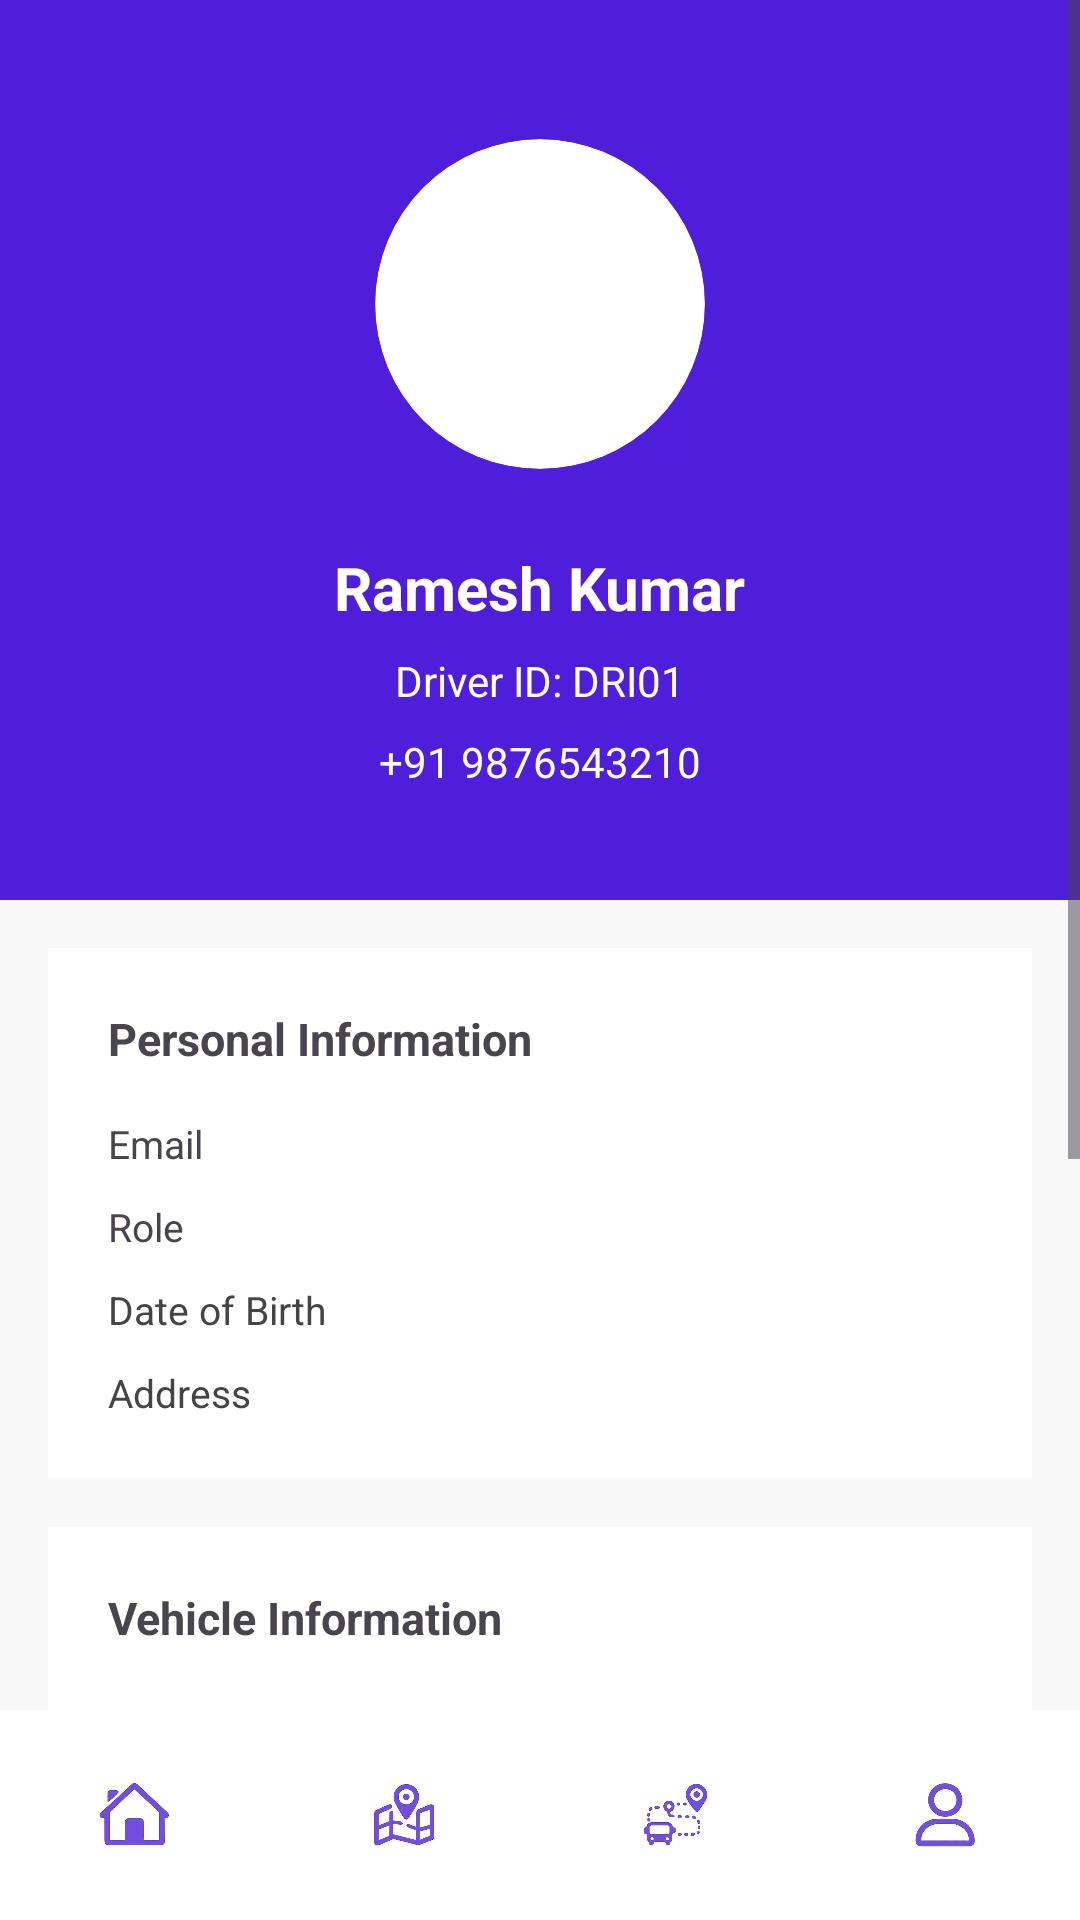

Layout XML and referenced resources for this Android screen:
<!-- AndroidManifest.xml: application theme Theme.CampusBusTracker -->
<!-- res/layout/activity_profile.xml -->
<?xml version="1.0" encoding="utf-8"?>
<androidx.constraintlayout.widget.ConstraintLayout
    xmlns:android="http://schemas.android.com/apk/res/android"
    xmlns:app="http://schemas.android.com/apk/res-auto"
    android:layout_width="match_parent"
    android:layout_height="match_parent"
    android:background="#F8F8F8">


    
    <include
        android:id="@+id/footer"
        layout="@layout/footer_layout"
        android:layout_width="0dp"
        android:layout_height="70dp"
        app:layout_constraintBottom_toBottomOf="parent"
        app:layout_constraintStart_toStartOf="parent"
        app:layout_constraintEnd_toEndOf="parent"/>


    
    <ScrollView
        android:layout_width="0dp"
        android:layout_height="0dp"
        android:fillViewport="true"
        app:layout_constraintTop_toTopOf="parent"
        app:layout_constraintBottom_toTopOf="@id/footer"
        app:layout_constraintStart_toStartOf="parent"
        app:layout_constraintEnd_toEndOf="parent">


        <LinearLayout
            android:layout_width="match_parent"
            android:layout_height="wrap_content"
            android:orientation="vertical">


            
            <LinearLayout
                android:layout_width="match_parent"
                android:layout_height="300dp"
                android:orientation="vertical"
                android:gravity="center"
                android:background="#4F1EDB">


                
                <FrameLayout
                    android:layout_width="130dp"
                    android:layout_height="130dp">


                    <androidx.cardview.widget.CardView
                        android:layout_width="110dp"
                        android:layout_height="110dp"
                        android:layout_gravity="center"
                        app:cardCornerRadius="55dp"
                        app:cardElevation="0dp">

                        <ImageView
                            android:id="@+id/profileImage"
                            android:layout_width="match_parent"
                            android:layout_height="match_parent"
                            android:scaleType="centerCrop"
                            android:src="@android:drawable/sym_def_app_icon"/>

                    </androidx.cardview.widget.CardView>


                    <ImageView
                        android:id="@+id/editBtn"
                        android:layout_width="38dp"
                        android:layout_height="38dp"
                        android:layout_gravity="bottom|end"
                        android:background="@drawable/edit_circle_bg"
                        android:padding="8dp"
                        android:src="@drawable/ic_edit_profile"/>

                </FrameLayout>


                <TextView
                    android:id="@+id/nameTxt"
                    android:layout_width="wrap_content"
                    android:layout_height="wrap_content"
                    android:text="Ramesh Kumar"
                    android:textColor="#FFFFFF"
                    android:textSize="20sp"
                    android:textStyle="bold"
                    android:layout_marginTop="16dp"/>


                <TextView
                    android:id="@+id/idTxt"
                    android:layout_width="wrap_content"
                    android:layout_height="wrap_content"
                    android:text="Driver ID: DRI01"
                    android:textColor="#FFFFFF"
                    android:textSize="14sp"
                    android:layout_marginTop="8dp"/>


                <TextView
                    android:id="@+id/phoneTxt"
                    android:layout_width="wrap_content"
                    android:layout_height="wrap_content"
                    android:text="+91 9876543210"
                    android:textColor="#FFFFFF"
                    android:textSize="14sp"
                    android:layout_marginTop="8dp"/>

            </LinearLayout>


            
            <LinearLayout
                android:layout_width="match_parent"
                android:layout_height="wrap_content"
                android:orientation="vertical"
                android:padding="20dp"
                android:background="#FFFFFF"
                android:layout_margin="16dp">

                <TextView
                    android:layout_width="wrap_content"
                    android:layout_height="wrap_content"
                    android:text="Personal Information"
                    android:textSize="15sp"
                    android:textStyle="bold"/>


                <TextView
                    android:id="@+id/emailTxt"
                    android:layout_width="wrap_content"
                    android:layout_height="wrap_content"
                    android:text="Email"
                    android:textSize="13sp"
                    android:layout_marginTop="16dp"/>


                <TextView
                    android:id="@+id/roleTxt"
                    android:layout_width="wrap_content"
                    android:layout_height="wrap_content"
                    android:text="Role"
                    android:textSize="13sp"
                    android:layout_marginTop="10dp"/>

                <TextView
                    android:id="@+id/dobTxt"
                    android:layout_width="wrap_content"
                    android:layout_height="wrap_content"
                    android:text="Date of Birth"
                    android:textSize="13sp"
                    android:textColor="#444444"
                    android:layout_marginTop="10dp"/>


                <TextView
                    android:id="@+id/addressTxt"
                    android:layout_width="wrap_content"
                    android:layout_height="wrap_content"
                    android:text="Address"
                    android:textSize="13sp"
                    android:textColor="#444444"
                    android:layout_marginTop="10dp"/>

            </LinearLayout>


            
            <LinearLayout
                android:id="@+id/vehicleLayout"
                android:layout_width="match_parent"
                android:layout_height="wrap_content"
                android:orientation="vertical"
                android:padding="20dp"
                android:background="#FFFFFF"
                android:layout_marginStart="16dp"
                android:layout_marginEnd="16dp">

                <TextView
                    android:layout_width="wrap_content"
                    android:layout_height="wrap_content"
                    android:text="Vehicle Information"
                    android:textSize="15sp"
                    android:textStyle="bold"/>


                <TextView
                    android:id="@+id/vehicleNumberTxt"
                    android:layout_width="wrap_content"
                    android:layout_height="wrap_content"
                    android:textSize="13sp"
                    android:layout_marginTop="12dp"/>


                <TextView
                    android:id="@+id/vehicleModelTxt"
                    android:layout_width="wrap_content"
                    android:layout_height="wrap_content"
                    android:textSize="13sp"
                    android:layout_marginTop="8dp"/>


                <TextView
                    android:id="@+id/vehicleColorTxt"
                    android:layout_width="wrap_content"
                    android:layout_height="wrap_content"
                    android:textSize="13sp"
                    android:layout_marginTop="8dp"/>


                <TextView
                    android:id="@+id/manufactureYearTxt"
                    android:layout_width="wrap_content"
                    android:layout_height="wrap_content"
                    android:textSize="13sp"
                    android:layout_marginTop="8dp"/>


                <TextView
                    android:id="@+id/insuranceTxt"
                    android:layout_width="wrap_content"
                    android:layout_height="wrap_content"
                    android:textSize="13sp"
                    android:layout_marginTop="8dp"/>


                <TextView
                    android:id="@+id/rcTxt"
                    android:layout_width="wrap_content"
                    android:layout_height="wrap_content"
                    android:textSize="13sp"
                    android:layout_marginTop="8dp"/>



                <TextView
                    android:id="@+id/totalSeatsTxt"
                    android:layout_width="wrap_content"
                    android:layout_height="wrap_content"
                    android:text="Total Seats: 0"
                    android:textSize="14sp"/>

            </LinearLayout>


            
            <Button
                android:id="@+id/logoutBtn"
                android:layout_width="match_parent"
                android:layout_height="55dp"
                android:text="Logout"
                android:textColor="#FFFFFF"
                android:backgroundTint="#FF3B30"
                android:layout_margin="20dp"/>

        </LinearLayout>

    </ScrollView>


</androidx.constraintlayout.widget.ConstraintLayout>
<!-- res/layout/footer_layout.xml (included above) -->
<?xml version="1.0" encoding="utf-8"?>
<LinearLayout xmlns:android="http://schemas.android.com/apk/res/android"
    android:id="@+id/footerLayout"
    android:layout_width="match_parent"
    android:layout_height="70dp"
    android:gravity="center"
    android:orientation="horizontal"
    android:background="#FFFFFF">

    <ImageView
        android:id="@+id/homeBtn"
        android:layout_width="0dp"
        android:layout_height="22dp"
        android:layout_weight="1"
        android:src="@drawable/ic_home"/>

    <ImageView
        android:id="@+id/mapBtn"
        android:layout_width="0dp"
        android:layout_height="22dp"
        android:layout_weight="1"
        android:src="@drawable/ic_map"/>

    <ImageView
        android:id="@+id/routesBtn"
        android:layout_width="0dp"
        android:layout_height="22dp"
        android:layout_weight="1"
        android:src="@drawable/ic_routes"/>

    <ImageView
        android:visibility="gone"
        android:id="@+id/alertsBtn"
        android:layout_width="0dp"
        android:layout_height="22dp"
        android:layout_weight="1"
        android:src="@drawable/ic_alert"/>

    <ImageView
        android:id="@+id/profileBtn"
        android:layout_width="0dp"
        android:layout_height="22dp"
        android:layout_weight="1"
        android:src="@drawable/ic_profile"/>

</LinearLayout>
<!-- resources referenced by this layout -->
<resources>
  <!-- drawable ic_edit_profile (drawable) -->
  <vector xmlns:android="http://schemas.android.com/apk/res/android"
      android:width="24dp"
      android:height="24dp"
      android:viewportWidth="24"
      android:viewportHeight="24">
  
      <path
          android:fillColor="#4F1EDB"
          android:pathData="M3,17.25V21h3.75L17.81,9.94l-3.75,-3.75L3,17.25z"/>
  </vector>
  <!-- drawable ic_home: png bitmap (drawable, 26672 bytes) -->
  <!-- drawable ic_map: png bitmap (drawable, 43439 bytes) -->
  <!-- drawable ic_profile: png bitmap (drawable, 22519 bytes) -->
  <!-- drawable ic_routes: png bitmap (drawable, 37931 bytes) -->
  <style name="Theme.CampusBusTracker" parent="Theme.Material3.DayNight.NoActionBar" />
</resources>
